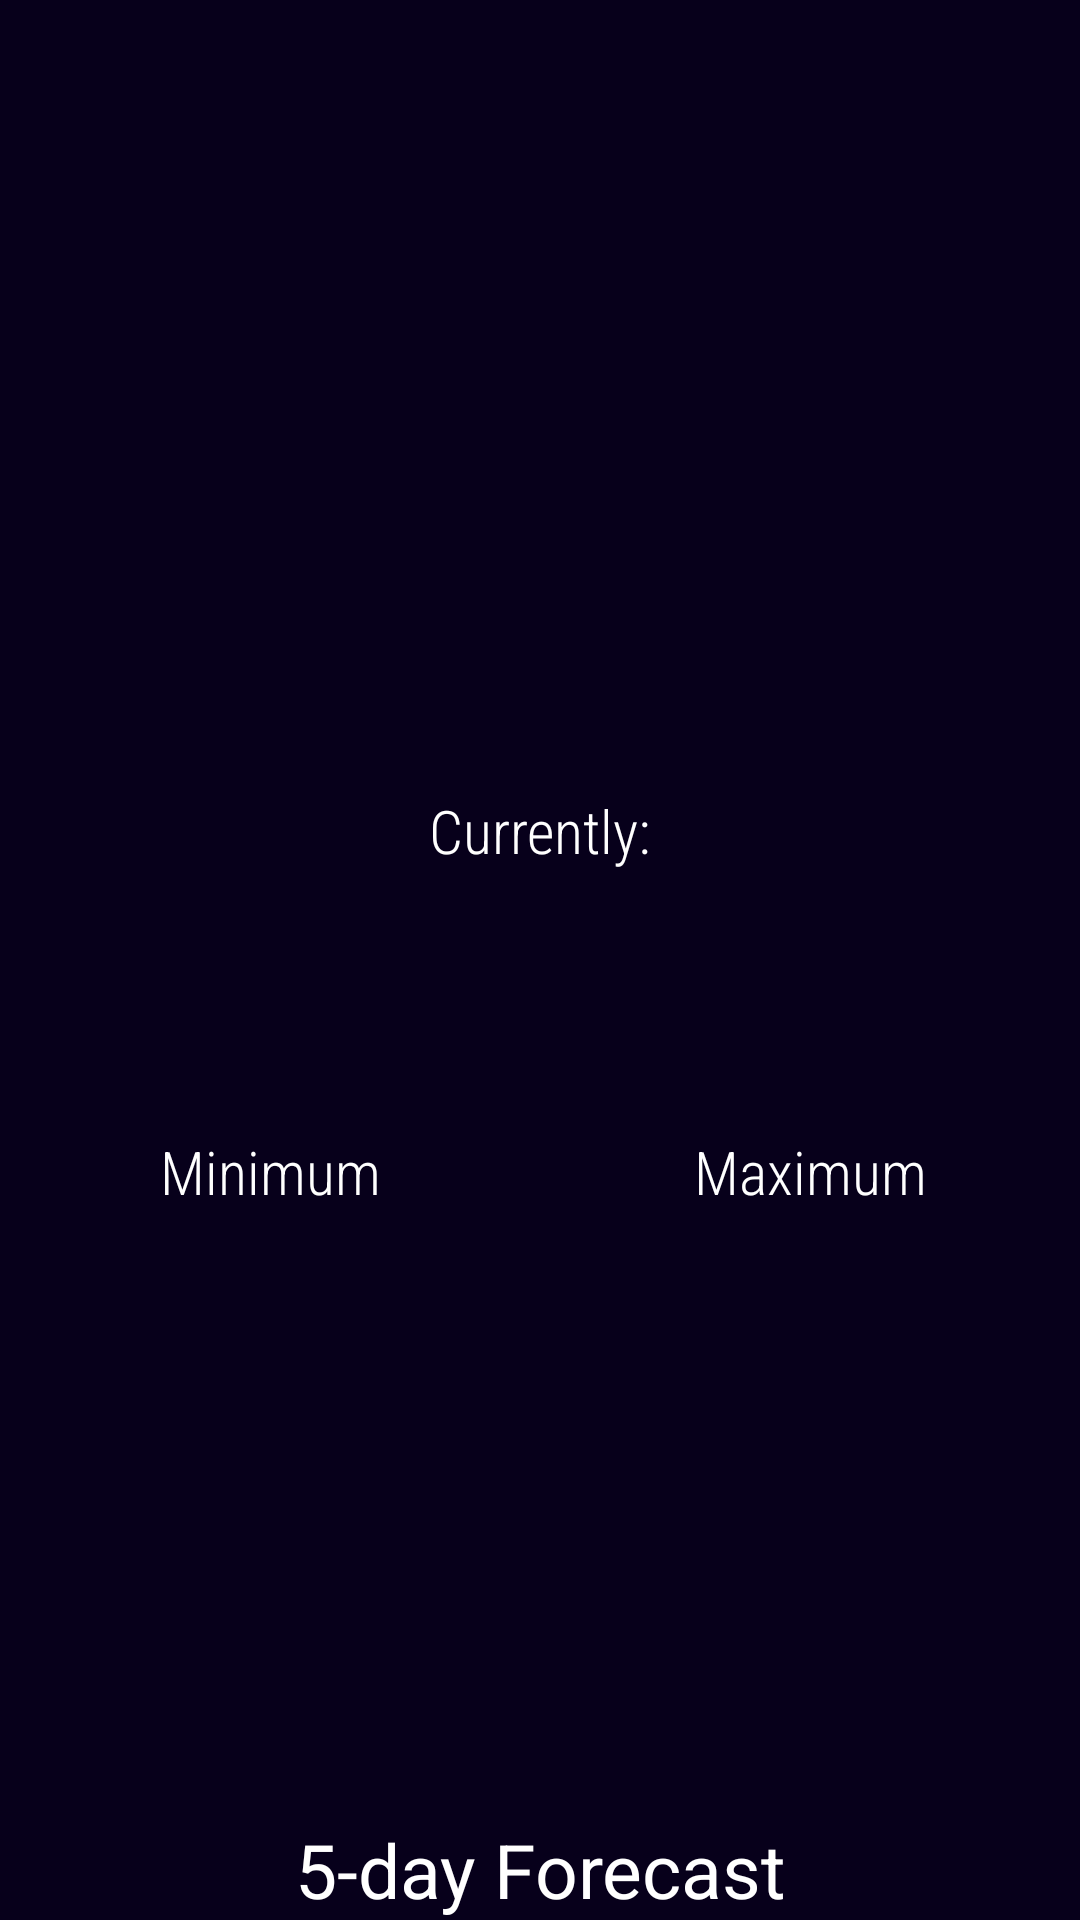

This screen was rendered from an Android layout file. Write that file and the resources it references.
<!-- AndroidManifest.xml: application theme Theme.MWeatherApp -->
<!-- res/layout/activity_main.xml -->
<?xml version="1.0" encoding="utf-8"?>
<androidx.constraintlayout.widget.ConstraintLayout xmlns:android="http://schemas.android.com/apk/res/android"
    xmlns:app="http://schemas.android.com/apk/res-auto"
    xmlns:tools="http://schemas.android.com/tools"
    android:layout_width="match_parent"
    android:layout_height="match_parent"
    android:background="@color/background"
    tools:context=".main.MainActivity">

    <androidx.appcompat.widget.AppCompatTextView
        android:id="@+id/tvCity"
        android:layout_width="wrap_content"
        android:layout_height="wrap_content"
        android:layout_marginTop="20dp"
        android:fontFamily="sans-serif-light"
        android:textColor="@color/white"
        android:textSize="40sp"
        app:layout_constraintEnd_toEndOf="parent"
        app:layout_constraintStart_toStartOf="parent"
        app:layout_constraintTop_toTopOf="parent"
        tools:text="Tbilisi" />

    <androidx.appcompat.widget.AppCompatImageView
        android:id="@+id/ivIcon"
        android:layout_width="120dp"
        android:layout_height="0dp"
        android:layout_marginTop="20dp"
        android:scaleType="centerCrop"
        app:layout_constraintDimensionRatio="1"
        app:layout_constraintEnd_toEndOf="@id/tvCity"
        app:layout_constraintStart_toStartOf="@id/tvCity"
        app:layout_constraintTop_toBottomOf="@id/tvCity"
        tools:src="@drawable/ic_launcher_foreground" />

    <androidx.appcompat.widget.AppCompatTextView
        android:id="@+id/tvTitleCurrent"
        android:layout_width="wrap_content"
        android:layout_height="wrap_content"
        android:layout_marginTop="50sp"
        android:fontFamily="sans-serif-condensed-light"
        android:text="@string/currently"
        android:textColor="@color/white"
        android:textSize="20sp"
        app:layout_constraintEnd_toEndOf="@id/ivIcon"
        app:layout_constraintStart_toStartOf="@id/ivIcon"
        app:layout_constraintTop_toBottomOf="@id/ivIcon" />

    <androidx.appcompat.widget.AppCompatTextView
        android:id="@+id/tvTempCurrent"
        android:layout_width="wrap_content"
        android:layout_height="wrap_content"
        android:fontFamily="sans-serif-condensed"
        android:textColor="@color/white"
        android:textSize="35sp"
        app:layout_constraintEnd_toEndOf="@id/tvTitleCurrent"
        app:layout_constraintStart_toStartOf="@id/tvTitleCurrent"
        app:layout_constraintTop_toBottomOf="@id/tvTitleCurrent"
        tools:text="30.4 C" />

    <androidx.appcompat.widget.AppCompatTextView
        android:id="@+id/tvTitleMinimum"
        android:layout_width="wrap_content"
        android:layout_height="wrap_content"
        android:layout_marginTop="40dp"
        android:fontFamily="sans-serif-condensed-light"
        android:text="@string/minimum"
        android:textColor="@color/white"
        android:textSize="20sp"
        app:layout_constraintEnd_toStartOf="@id/tvTempCurrent"
        app:layout_constraintStart_toStartOf="parent"
        app:layout_constraintTop_toBottomOf="@id/tvTempCurrent" />

    <androidx.appcompat.widget.AppCompatTextView
        android:id="@+id/tvTempMinimum"
        android:layout_width="wrap_content"
        android:layout_height="wrap_content"
        android:fontFamily="sans-serif-condensed"
        android:textColor="@color/white"
        android:textSize="30sp"
        app:layout_constraintEnd_toEndOf="@id/tvTitleMinimum"
        app:layout_constraintStart_toStartOf="@id/tvTitleMinimum"
        app:layout_constraintTop_toBottomOf="@id/tvTitleMinimum"
        tools:text="26.4 C" />

    <androidx.appcompat.widget.AppCompatTextView
        android:id="@+id/tvTitleMaximum"
        android:layout_width="wrap_content"
        android:layout_height="wrap_content"
        android:layout_marginTop="40dp"
        android:fontFamily="sans-serif-condensed-light"
        android:text="@string/maximum"
        android:textColor="@color/white"
        android:textSize="20sp"
        app:layout_constraintEnd_toEndOf="parent"
        app:layout_constraintStart_toEndOf="@id/tvTempCurrent"
        app:layout_constraintTop_toBottomOf="@id/tvTempCurrent" />

    <androidx.appcompat.widget.AppCompatTextView
        android:id="@+id/tvTempMaximum"
        android:layout_width="wrap_content"
        android:layout_height="wrap_content"
        android:fontFamily="sans-serif-condensed"
        android:textColor="@color/white"
        android:textSize="30sp"
        app:layout_constraintEnd_toEndOf="@id/tvTitleMaximum"
        app:layout_constraintStart_toStartOf="@id/tvTitleMaximum"
        app:layout_constraintTop_toBottomOf="@id/tvTitleMaximum"
        tools:text="36.4 C" />

    <androidx.appcompat.widget.AppCompatTextView
        android:id="@+id/tvTitle16Day"
        android:layout_width="wrap_content"
        android:layout_height="wrap_content"
        android:text="@string/_5_day_forecast"
        android:textColor="@color/white"
        android:textSize="25sp"
        app:layout_constraintBottom_toTopOf="@+id/rvForecast"
        app:layout_constraintEnd_toEndOf="parent"
        app:layout_constraintStart_toStartOf="parent" />

    <androidx.recyclerview.widget.RecyclerView
        android:id="@+id/rvForecast"
        android:layout_width="match_parent"
        android:layout_height="wrap_content"
        android:orientation="horizontal"
        android:overScrollMode="never"
        app:layoutManager="androidx.recyclerview.widget.GridLayoutManager"
        app:layout_constraintBottom_toBottomOf="parent"
        tools:listitem="@layout/layout_daily_item" />

</androidx.constraintlayout.widget.ConstraintLayout>
<!-- res/layout/layout_daily_item.xml (included above) -->
<?xml version="1.0" encoding="utf-8"?>
<androidx.constraintlayout.widget.ConstraintLayout xmlns:android="http://schemas.android.com/apk/res/android"
    xmlns:app="http://schemas.android.com/apk/res-auto"
    xmlns:tools="http://schemas.android.com/tools"
    android:layout_width="250dp"
    android:layout_height="150dp"
    android:layout_margin="10dp"
    android:background="@drawable/rectangle"
    android:backgroundTint="#002137"
    app:layout_constraintDimensionRatio="1">

    <androidx.appcompat.widget.AppCompatImageView
        android:id="@+id/ivIcon"
        android:layout_width="50dp"
        android:layout_height="0dp"
        android:layout_margin="10dp"
        app:layout_constraintDimensionRatio="1"
        app:layout_constraintStart_toStartOf="parent"
        app:layout_constraintTop_toTopOf="parent"
        tools:src="@drawable/ic_launcher_foreground" />

    <androidx.appcompat.widget.AppCompatTextView
        android:id="@+id/tvDate"
        android:layout_width="wrap_content"
        android:layout_height="wrap_content"
        android:layout_margin="15sp"
        android:fontFamily="sans-serif-condensed-light"
        android:textColor="#03A9F4"
        android:textSize="15sp"
        app:layout_constraintEnd_toEndOf="parent"
        app:layout_constraintStart_toEndOf="@id/ivIcon"
        app:layout_constraintTop_toTopOf="parent"
        tools:text="dd/mm/yyyy" />

    <androidx.appcompat.widget.AppCompatTextView
        android:id="@+id/tvMain"
        android:layout_width="wrap_content"
        android:layout_height="wrap_content"
        android:fontFamily="sans-serif-condensed"
        android:textColor="#FFFFFF"
        android:textSize="18sp"
        app:layout_constraintEnd_toEndOf="@id/tvDate"
        app:layout_constraintStart_toStartOf="@id/tvDate"
        app:layout_constraintTop_toBottomOf="@id/tvDate"
        tools:text="Cloudy" />

    <androidx.appcompat.widget.AppCompatTextView
        android:id="@+id/tvTitleMinimum"
        android:layout_width="wrap_content"
        android:layout_height="wrap_content"
        android:layout_marginTop="10dp"
        android:fontFamily="sans-serif-condensed-light"
        android:text="@string/minimum"
        android:textColor="@color/white"
        app:layout_constraintEnd_toStartOf="@+id/tvTitleAverage"
        app:layout_constraintStart_toStartOf="parent"
        app:layout_constraintTop_toBottomOf="@id/ivIcon" />

    <androidx.appcompat.widget.AppCompatTextView
        android:id="@+id/tvTitleAverage"
        android:layout_width="wrap_content"
        android:layout_height="wrap_content"
        android:fontFamily="sans-serif-condensed-light"
        android:text="@string/average"
        android:textColor="@color/white"
        app:layout_constraintBottom_toBottomOf="@id/tvTitleMinimum"
        app:layout_constraintEnd_toStartOf="@+id/tvTitleMaximum"
        app:layout_constraintStart_toEndOf="@+id/tvTitleMinimum"
        app:layout_constraintTop_toBottomOf="@id/ivIcon"
        app:layout_constraintTop_toTopOf="@id/tvTitleMinimum" />

    <androidx.appcompat.widget.AppCompatTextView
        android:id="@+id/tvTitleMaximum"
        android:layout_width="wrap_content"
        android:layout_height="wrap_content"
        android:fontFamily="sans-serif-condensed-light"
        android:text="@string/maximum"
        android:textColor="@color/white"
        app:layout_constraintBottom_toBottomOf="@id/tvTitleMinimum"
        app:layout_constraintEnd_toEndOf="parent"
        app:layout_constraintStart_toEndOf="@+id/tvTitleAverage"
        app:layout_constraintTop_toBottomOf="@id/ivIcon"
        app:layout_constraintTop_toTopOf="@id/tvTitleMinimum" />

    <androidx.appcompat.widget.AppCompatTextView
        android:id="@+id/tvMinimumTemp"
        android:layout_width="wrap_content"
        android:layout_height="wrap_content"
        android:layout_marginTop="5dp"
        android:fontFamily="sans-serif-condensed-light"
        android:textColor="@color/white"
        app:layout_constraintEnd_toEndOf="@id/tvTitleMinimum"
        app:layout_constraintStart_toStartOf="@id/tvTitleMinimum"
        app:layout_constraintTop_toBottomOf="@id/tvTitleMinimum"
        tools:text="20 C" />

    <androidx.appcompat.widget.AppCompatTextView
        android:id="@+id/tvAverageTemp"
        android:layout_width="wrap_content"
        android:layout_height="wrap_content"
        android:layout_marginTop="5dp"
        android:fontFamily="sans-serif-condensed-light"
        android:textColor="@color/white"
        app:layout_constraintEnd_toEndOf="@id/tvTitleAverage"
        app:layout_constraintStart_toStartOf="@id/tvTitleAverage"
        app:layout_constraintTop_toBottomOf="@id/tvTitleAverage"
        tools:text="25 C" />

    <androidx.appcompat.widget.AppCompatTextView
        android:id="@+id/tvMaximumTemp"
        android:layout_width="wrap_content"
        android:layout_height="wrap_content"
        android:layout_marginTop="5dp"
        android:fontFamily="sans-serif-condensed-light"
        android:textColor="@color/white"
        app:layout_constraintEnd_toEndOf="@id/tvTitleMaximum"
        app:layout_constraintStart_toStartOf="@id/tvTitleMaximum"
        app:layout_constraintTop_toBottomOf="@id/tvTitleMaximum"
        tools:text="30 C" />

</androidx.constraintlayout.widget.ConstraintLayout>
<!-- resources referenced by this layout -->
<resources>
  <color name="background">#07001B</color>
  <color name="white">#FFFFFFFF</color>
  <string name="_5_day_forecast">5-day Forecast</string>
  <string name="average">Average</string>
  <string name="currently">Currently:</string>
  <string name="maximum">Maximum</string>
  <string name="minimum">Minimum</string>
  <style name="Theme.MWeatherApp" parent="Theme.MaterialComponents.DayNight.DarkActionBar">
          
          <item name="colorPrimary">@color/purple_500</item>
          <item name="colorPrimaryVariant">@color/purple_700</item>
          <item name="colorOnPrimary">@color/white</item>
          
          <item name="colorSecondary">@color/teal_200</item>
          <item name="colorSecondaryVariant">@color/teal_700</item>
          <item name="colorOnSecondary">@color/black</item>
          
          <item name="android:statusBarColor" tools:targetApi="l">?attr/colorPrimaryVariant</item>
          
      </style>
  <color name="purple_500">#FF6200EE</color>
  <color name="purple_700">#FF3700B3</color>
  <color name="teal_200">#FF03DAC5</color>
  <color name="teal_700">#FF018786</color>
  <color name="black">#FF000000</color>
</resources>
